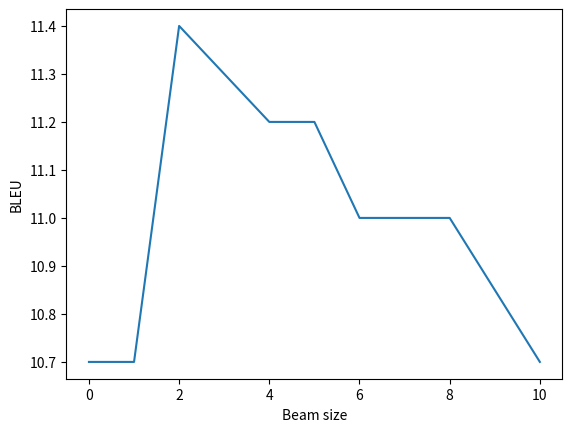

This figure's Python source:
import numpy as np
import matplotlib.pyplot as plt

x = [0,1,2,3,4,5,6,7,8,10]
y = [10.7,10.7,11.4,11.3,11.2,11.2,11,11,11,10.7]
plt.plot(x,y)
plt.xlabel('Beam size')
plt.ylabel('BLEU')
plt.show()